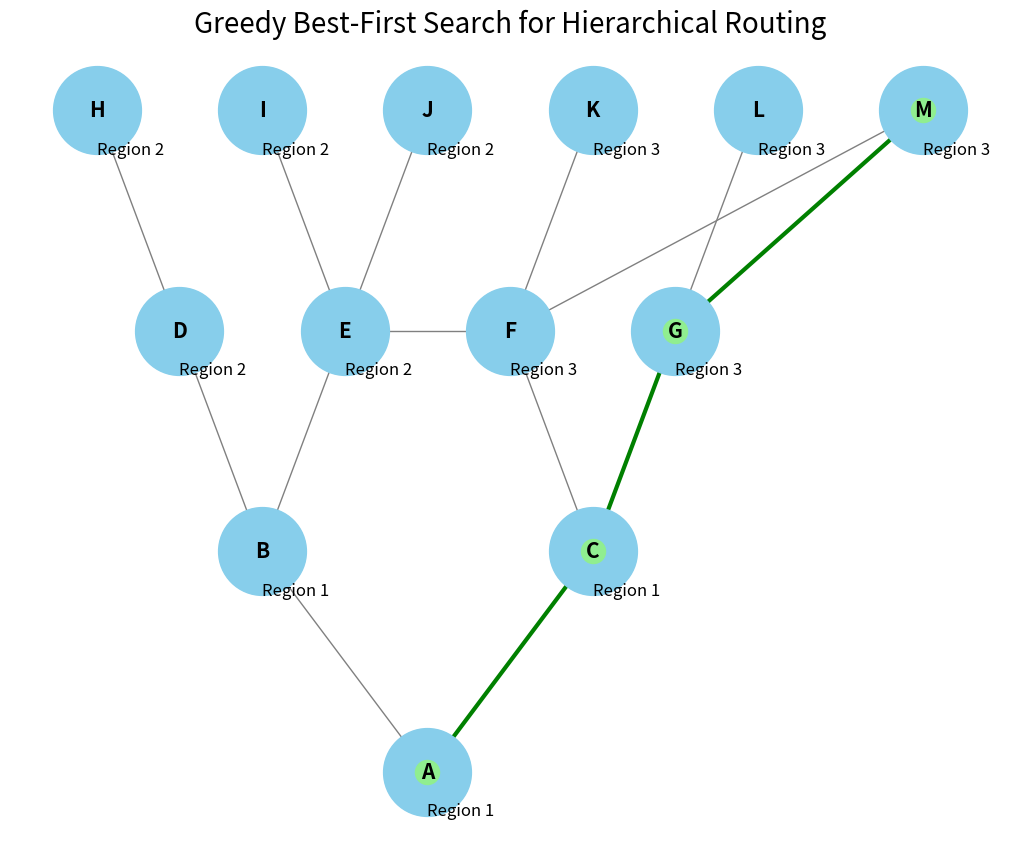

Generate this figure with matplotlib:
import heapq
import networkx as nx
import matplotlib.pyplot as plt

# Node class to store information about each node
class Node:
    def __init__(self, name, heuristic):
        self.name = name
        self.heuristic = heuristic
    
    def __lt__(self, other):
        return self.heuristic < other.heuristic

# Greedy Best-First Search for Hierarchical Routing
def greedy_best_first_search_hierarchical(graph, start, goal, heuristic, region_map):
    # Priority queue to hold nodes to explore, sorted by heuristic value
    priority_queue = []
    heapq.heappush(priority_queue, Node(start, heuristic[start]))

    visited = set()  # To keep track of visited nodes

    # Path dictionary to track the explored paths
    path = {start: None}

    while priority_queue:
        current_node = heapq.heappop(priority_queue).name

        # If the goal is reached, reconstruct the path
        if current_node == goal:
            return reconstruct_path(path, start, goal)

        visited.add(current_node)

        # Explore neighbors in the same region first, then move to other regions
        current_region = region_map[current_node]
        for neighbor in graph[current_node]:
            if neighbor not in visited and region_map[neighbor] == current_region:
                heapq.heappush(priority_queue, Node(neighbor, heuristic[neighbor]))
                if neighbor not in path:
                    path[neighbor] = current_node

        # Explore neighbors in other regions after same-region neighbors
        for neighbor in graph[current_node]:
            if neighbor not in visited and region_map[neighbor] != current_region:
                heapq.heappush(priority_queue, Node(neighbor, heuristic[neighbor]))
                if neighbor not in path:
                    path[neighbor] = current_node

    return None  # If no path is found

# Helper function to reconstruct the path from start to goal
def reconstruct_path(path, start, goal):
    current = goal
    result_path = []
    while current is not None:
        result_path.append(current)
        current = path[current]
    result_path.reverse()
    return result_path

# Function to visualize the graph and the path
def visualize_graph(graph, path, pos, region_map):
    G = nx.Graph()

    # Add edges to the graph
    for node, neighbors in graph.items():
        for neighbor in neighbors:
            G.add_edge(node, neighbor)

    # Plot the graph
    plt.figure(figsize=(10, 8))
    
    # Draw the nodes and edges
    nx.draw(G, pos, with_labels=True, node_size=4000, node_color='skyblue', font_size=15, font_weight='bold', edge_color='gray')

    # Highlight the path
    if path:
        path_edges = list(zip(path, path[1:]))
        nx.draw_networkx_edges(G, pos, edgelist=path_edges, edge_color='green', width=3)
        nx.draw_networkx_nodes(G, pos, nodelist=path, node_color='lightgreen')

    # Display region information on the graph
    for node, region in region_map.items():
        plt.text(pos[node][0], pos[node][1] - 0.2, f"Region {region}", fontsize=12, color='black')

    plt.title("Greedy Best-First Search for Hierarchical Routing", size=20)
    plt.show()

# Complex graph with hierarchical regions
graph = {
    'A': ['B', 'C'],
    'B': ['D', 'E'],
    'C': ['F', 'G'],
    'D': ['H'],
    'E': ['I', 'J'],
    'F': ['K' , 'M' , 'E'],
    'G': ['L', 'M'],
    'H': [],
    'I': [],
    'J': [],
    'K': [],
    'L': [],
    'M': []
}

# Heuristic values (assumed for this example)
heuristic = {
    'A': 8,
    'B': 6,
    'C': 7,
    'D': 5,
    'E': 4,
    'F': 5,
    'G': 4,
    'H': 3,
    'I': 2,
    'J': 1,
    'K': 3,
    'L': 2,
    'M': 1
}

# Define regions for the hierarchical routing (nodes belonging to different regions)
region_map = {
    'A': 1, 'B': 1, 'C': 1,
    'D': 2, 'E': 2,
    'F': 3, 'G': 3,
    'H': 2, 'I': 2, 'J': 2,
    'K': 3, 'L': 3, 'M': 3
}

# Define positions for better visualization layout (can be modified)
pos = {
    'A': (0, 0),
    'B': (-1, 1),
    'C': (1, 1),
    'D': (-1.5, 2),
    'E': (-0.5, 2),
    'F': (0.5, 2),
    'G': (1.5, 2),
    'H': (-2, 3),
    'I': (-1, 3),
    'J': (0, 3),
    'K': (1, 3),
    'L': (2, 3),
    'M': (3, 3)
}

# Perform Greedy Best-First Search for hierarchical routing
start_node = 'A'
goal_node = 'M'
result_path = greedy_best_first_search_hierarchical(graph, start_node, goal_node, heuristic, region_map)

print("Path from {} to {}: {}".format(start_node, goal_node, result_path))

# Visualize the graph and the found path
visualize_graph(graph, result_path, pos, region_map)
